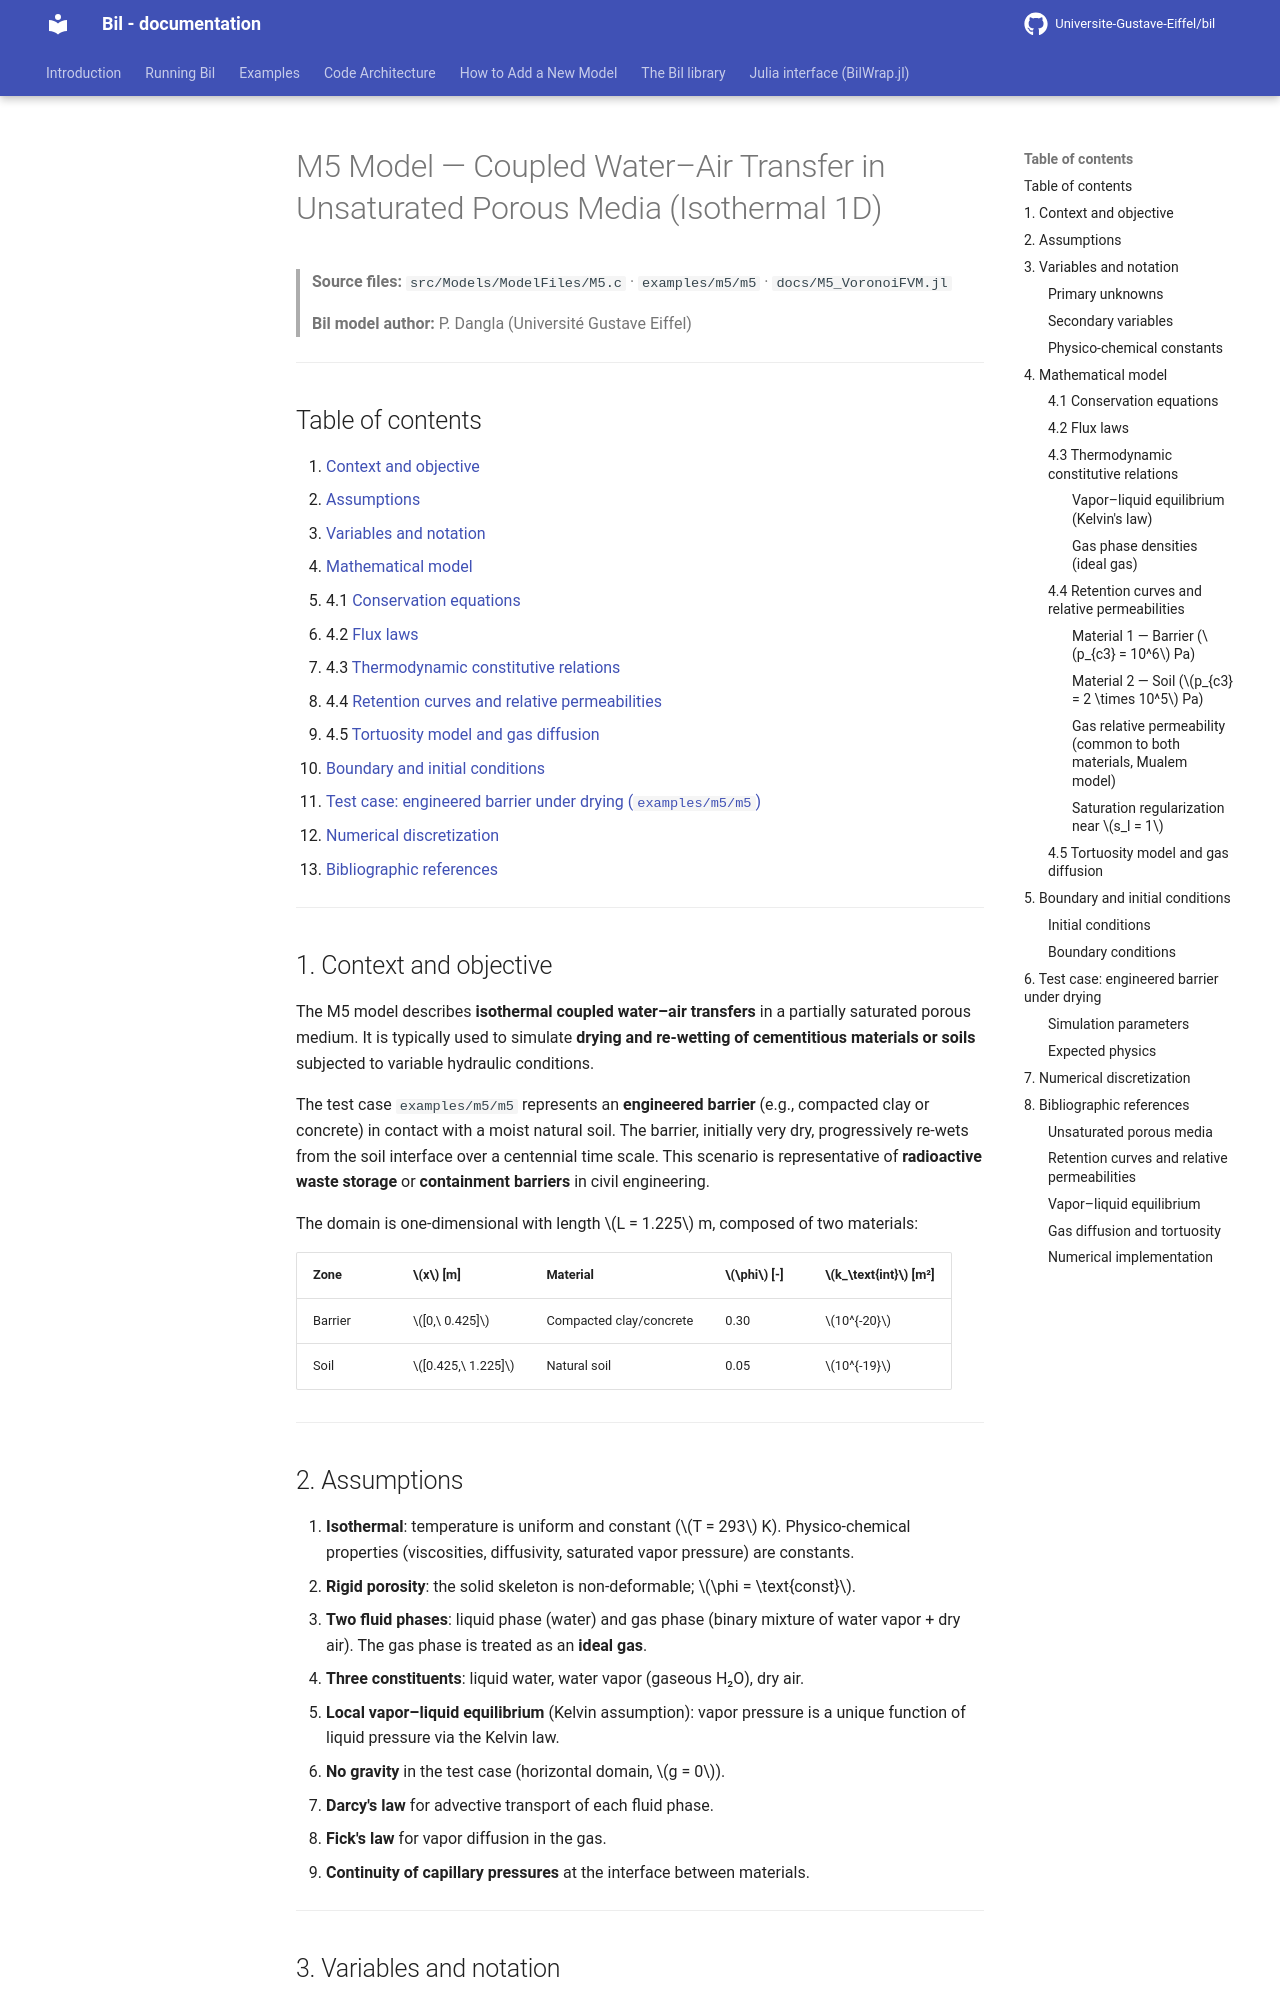

repository: Universite-Gustave-Eiffel/bil · page: Flow/M5_model/index.html · generator: mkdocs

# M5 Model — Coupled Water–Air Transfer in Unsaturated Porous Media (Isothermal 1D)

> **Source files:**
> `src/Models/ModelFiles/M5.c` · `examples/m5/m5` · `docs/M5_VoronoiFVM.jl`
>
> **Bil model author:** P. Dangla (Université Gustave Eiffel)

---

## Table of contents

1. [Context and objective](#1-context-and-objective)
2. [Assumptions](#2-assumptions)
3. [Variables and notation](#3-variables-and-notation)
4. [Mathematical model](#4-mathematical-model)
   - 4.1 [Conservation equations](#41-conservation-equations)
   - 4.2 [Flux laws](#42-flux-laws)
   - 4.3 [Thermodynamic constitutive relations](#43-thermodynamic-constitutive-relations)
   - 4.4 [Retention curves and relative permeabilities](#44-retention-curves-and-relative-permeabilities)
   - 4.5 [Tortuosity model and gas diffusion](#45-tortuosity-model-and-gas-diffusion)
5. [Boundary and initial conditions](#5-boundary-and-initial-conditions)
6. [Test case: engineered barrier under drying (`examples/m5/m5`)](#6-test-case-engineered-barrier-under-drying)
7. [Numerical discretization](#7-numerical-discretization)
8. [Bibliographic references](#8-bibliographic-references)

---

## 1. Context and objective

The M5 model describes **isothermal coupled water–air transfers** in a partially saturated porous medium. It is typically used to simulate **drying and re-wetting of cementitious materials or soils** subjected to variable hydraulic conditions.

The test case `examples/m5/m5` represents an **engineered barrier** (e.g., compacted clay or concrete) in contact with a moist natural soil. The barrier, initially very dry, progressively re-wets from the soil interface over a centennial time scale. This scenario is representative of **radioactive waste storage** or **containment barriers** in civil engineering.

The domain is one-dimensional with length $L = 1.225$ m, composed of two materials:

| Zone | $x$ [m] | Material | $\phi$ [-] | $k_\text{int}$ [m²] |
|------|---------|---------|------------|---------------------|
| Barrier | $[0,\ 0.425]$ | Compacted clay/concrete | 0.30 | $10^{-20}$ |
| Soil | $[0.425,\ 1.225]$ | Natural soil | 0.05 | $10^{-19}$ |

---
